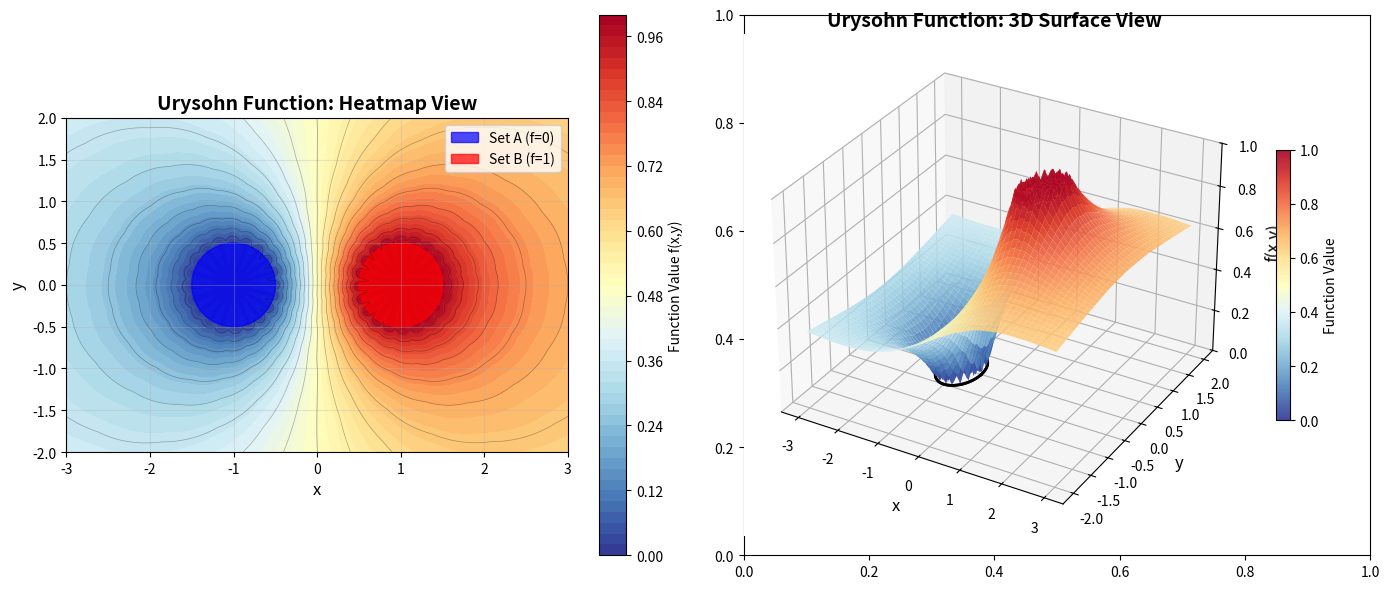

Source code (Python):
"""
Visualization of Urysohn's Lemma

Urysohn's Lemma states that for a normal topological space X and two disjoint
closed sets A and B, there exists a continuous function f: X -> [0,1] such that:
- f(x) = 0 for all x in A
- f(x) = 1 for all x in B

This script visualizes such a function in R^2 with two disjoint closed sets.
"""

import numpy as np
import matplotlib.pyplot as plt
from matplotlib.patches import Circle
from scipy.spatial.distance import cdist


def urysohn_function_vectorized(X, Y, set_A, set_B):
    """
    Construct a Urysohn function using distance-based approach (vectorized).
    
    For a point (x, y), the function value is:
    f(x, y) = d(x, A) / (d(x, A) + d(x, B))
    
    where d(x, A) is the distance from x to set A.
    This ensures f = 0 on A and f = 1 on B, with smooth transition.
    """
    # Reshape grids to vectors
    points = np.column_stack([X.ravel(), Y.ravel()])
    
    # Compute distances to both sets (vectorized)
    if len(set_A) > 0:
        dists_A = cdist(points, set_A)
        d_A = np.min(dists_A, axis=1)
    else:
        d_A = np.full(points.shape[0], np.inf)
    
    if len(set_B) > 0:
        dists_B = cdist(points, set_B)
        d_B = np.min(dists_B, axis=1)
    else:
        d_B = np.full(points.shape[0], np.inf)
    
    # Compute the Urysohn function
    # Handle edge cases
    result = np.zeros_like(d_A)
    
    # Points in set A (distance = 0)
    mask_A = d_A == 0
    result[mask_A] = 0.0
    
    # Points in set B (distance = 0)
    mask_B = d_B == 0
    result[mask_B] = 1.0
    
    # Points not in either set
    mask_other = ~(mask_A | mask_B)
    total = d_A[mask_other] + d_B[mask_other]
    result[mask_other] = d_A[mask_other] / total
    
    # Reshape back to grid
    return result.reshape(X.shape)

def create_closed_sets():
    """
    Create two disjoint closed sets in R^2.
    We'll use two circles as examples.
    """
    # Set A: circle centered at (-1, 0) with radius 0.5
    center_A = np.array([-1.0, 0.0])
    radius_A = 0.5
    
    # Set B: circle centered at (1, 0) with radius 0.5
    center_B = np.array([1.0, 0.0])
    radius_B = 0.5
    
    # Sample points on the boundaries and interiors of the circles
    theta = np.linspace(0, 2 * np.pi, 100)
    
    # Points on and inside circle A
    set_A = []
    for r in np.linspace(0, radius_A, 20):
        for t in theta[::5]:  # Sample every 5th angle
            point = center_A + r * np.array([np.cos(t), np.sin(t)])
            set_A.append(point)
    set_A = np.array(set_A)
    
    # Points on and inside circle B
    set_B = []
    for r in np.linspace(0, radius_B, 20):
        for t in theta[::5]:
            point = center_B + r * np.array([np.cos(t), np.sin(t)])
            set_B.append(point)
    set_B = np.array(set_B)
    
    return set_A, set_B, center_A, radius_A, center_B, radius_B

def visualize_urysohn_lemma():
    """Create a comprehensive visualization of Urysohn's Lemma."""
    # Create the disjoint closed sets
    set_A, set_B, center_A, radius_A, center_B, radius_B = create_closed_sets()
    
    # Create a grid for visualization
    x = np.linspace(-3, 3, 300)
    y = np.linspace(-2, 2, 200)
    X, Y = np.meshgrid(x, y)
    
    # Compute the Urysohn function on the grid (vectorized for efficiency)
    print("Computing Urysohn function on grid...")
    Z = urysohn_function_vectorized(X, Y, set_A, set_B)
    
    # Create the visualization
    fig, axes = plt.subplots(1, 2, figsize=(14, 6))
    
    # Left plot: Heatmap with contour lines
    ax1 = axes[0]
    im = ax1.contourf(X, Y, Z, levels=50, cmap='RdYlBu_r', vmin=0, vmax=1)
    ax1.contour(X, Y, Z, levels=20, colors='black', alpha=0.3, linewidths=0.5)
    
    # Draw the sets
    circle_A = Circle(center_A, radius_A, color='blue', fill=True, alpha=0.7, label='Set A (f=0)')
    circle_B = Circle(center_B, radius_B, color='red', fill=True, alpha=0.7, label='Set B (f=1)')
    ax1.add_patch(circle_A)
    ax1.add_patch(circle_B)
    
    ax1.set_xlabel('x', fontsize=12)
    ax1.set_ylabel('y', fontsize=12)
    ax1.set_title('Urysohn Function: Heatmap View', fontsize=14, fontweight='bold')
    ax1.set_aspect('equal')
    ax1.grid(True, alpha=0.3)
    ax1.legend(loc='upper right')
    plt.colorbar(im, ax=ax1, label='Function Value f(x,y)')
    
    # Right plot: 3D surface
    ax2 = axes[1]
    ax2 = fig.add_subplot(122, projection='3d')
    surf = ax2.plot_surface(X, Y, Z, cmap='RdYlBu_r', alpha=0.9, 
                           linewidth=0, antialiased=True, vmin=0, vmax=1)
    
    # Draw the sets on the 3D plot
    theta_3d = np.linspace(0, 2 * np.pi, 50)
    for r in [radius_A, radius_B]:
        center = center_A if r == radius_A else center_B
        x_circle = center[0] + r * np.cos(theta_3d)
        y_circle = center[1] + r * np.sin(theta_3d)
        z_circle = np.zeros_like(x_circle) if r == radius_A else np.ones_like(x_circle)
        ax2.plot(x_circle, y_circle, z_circle, 
                color='black' if r == radius_A else 'black', linewidth=2)
    
    ax2.set_xlabel('x', fontsize=12)
    ax2.set_ylabel('y', fontsize=12)
    ax2.set_zlabel('f(x,y)', fontsize=12)
    ax2.set_title('Urysohn Function: 3D Surface View', fontsize=14, fontweight='bold')
    ax2.set_zlim(0, 1)
    fig.colorbar(surf, ax=ax2, shrink=0.5, label='Function Value')
    
    plt.tight_layout()
    return fig

def main():
    """Main function to generate and save the visualization."""
    print("Generating Urysohn's Lemma visualization...")
    fig = visualize_urysohn_lemma()
    
    # Save the figure
    output_path = 'urysohn_lemma_visualization.png'
    fig.savefig(output_path, dpi=300, bbox_inches='tight')
    print(f"Visualization saved to {output_path}")
    
    # Display the figure
    plt.show()

if __name__ == '__main__':
    main()

